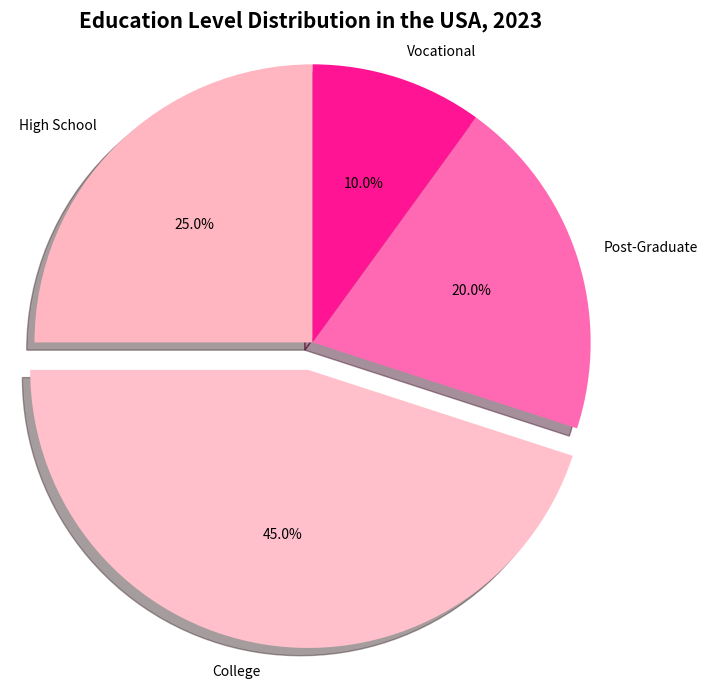

Write Python code to recreate this figure. (Note: this script raises an exception after producing the figure.)

import matplotlib.pyplot as plt

fig = plt.figure(figsize=(7,7))
labels = 'High School', 'College', 'Post-Graduate', 'Vocational'
sizes = [25, 45, 20, 10]
colors = ['#FFB6C1', '#FFC0CB', '#FF69B4', '#FF1493']
explode = (0, 0.1, 0, 0)

ax1 = fig.add_subplot()
ax1.pie(sizes, explode=explode, labels=labels, colors=colors, autopct='%1.1f%%', shadow=True, startangle=90)
ax1.axis('equal') 

plt.title('Education Level Distribution in the USA, 2023', fontsize=15, fontweight='bold')
plt.tight_layout()
plt.xticks(rotation=45)
plt.savefig("pie chart/png/296.png")

plt.clf()
